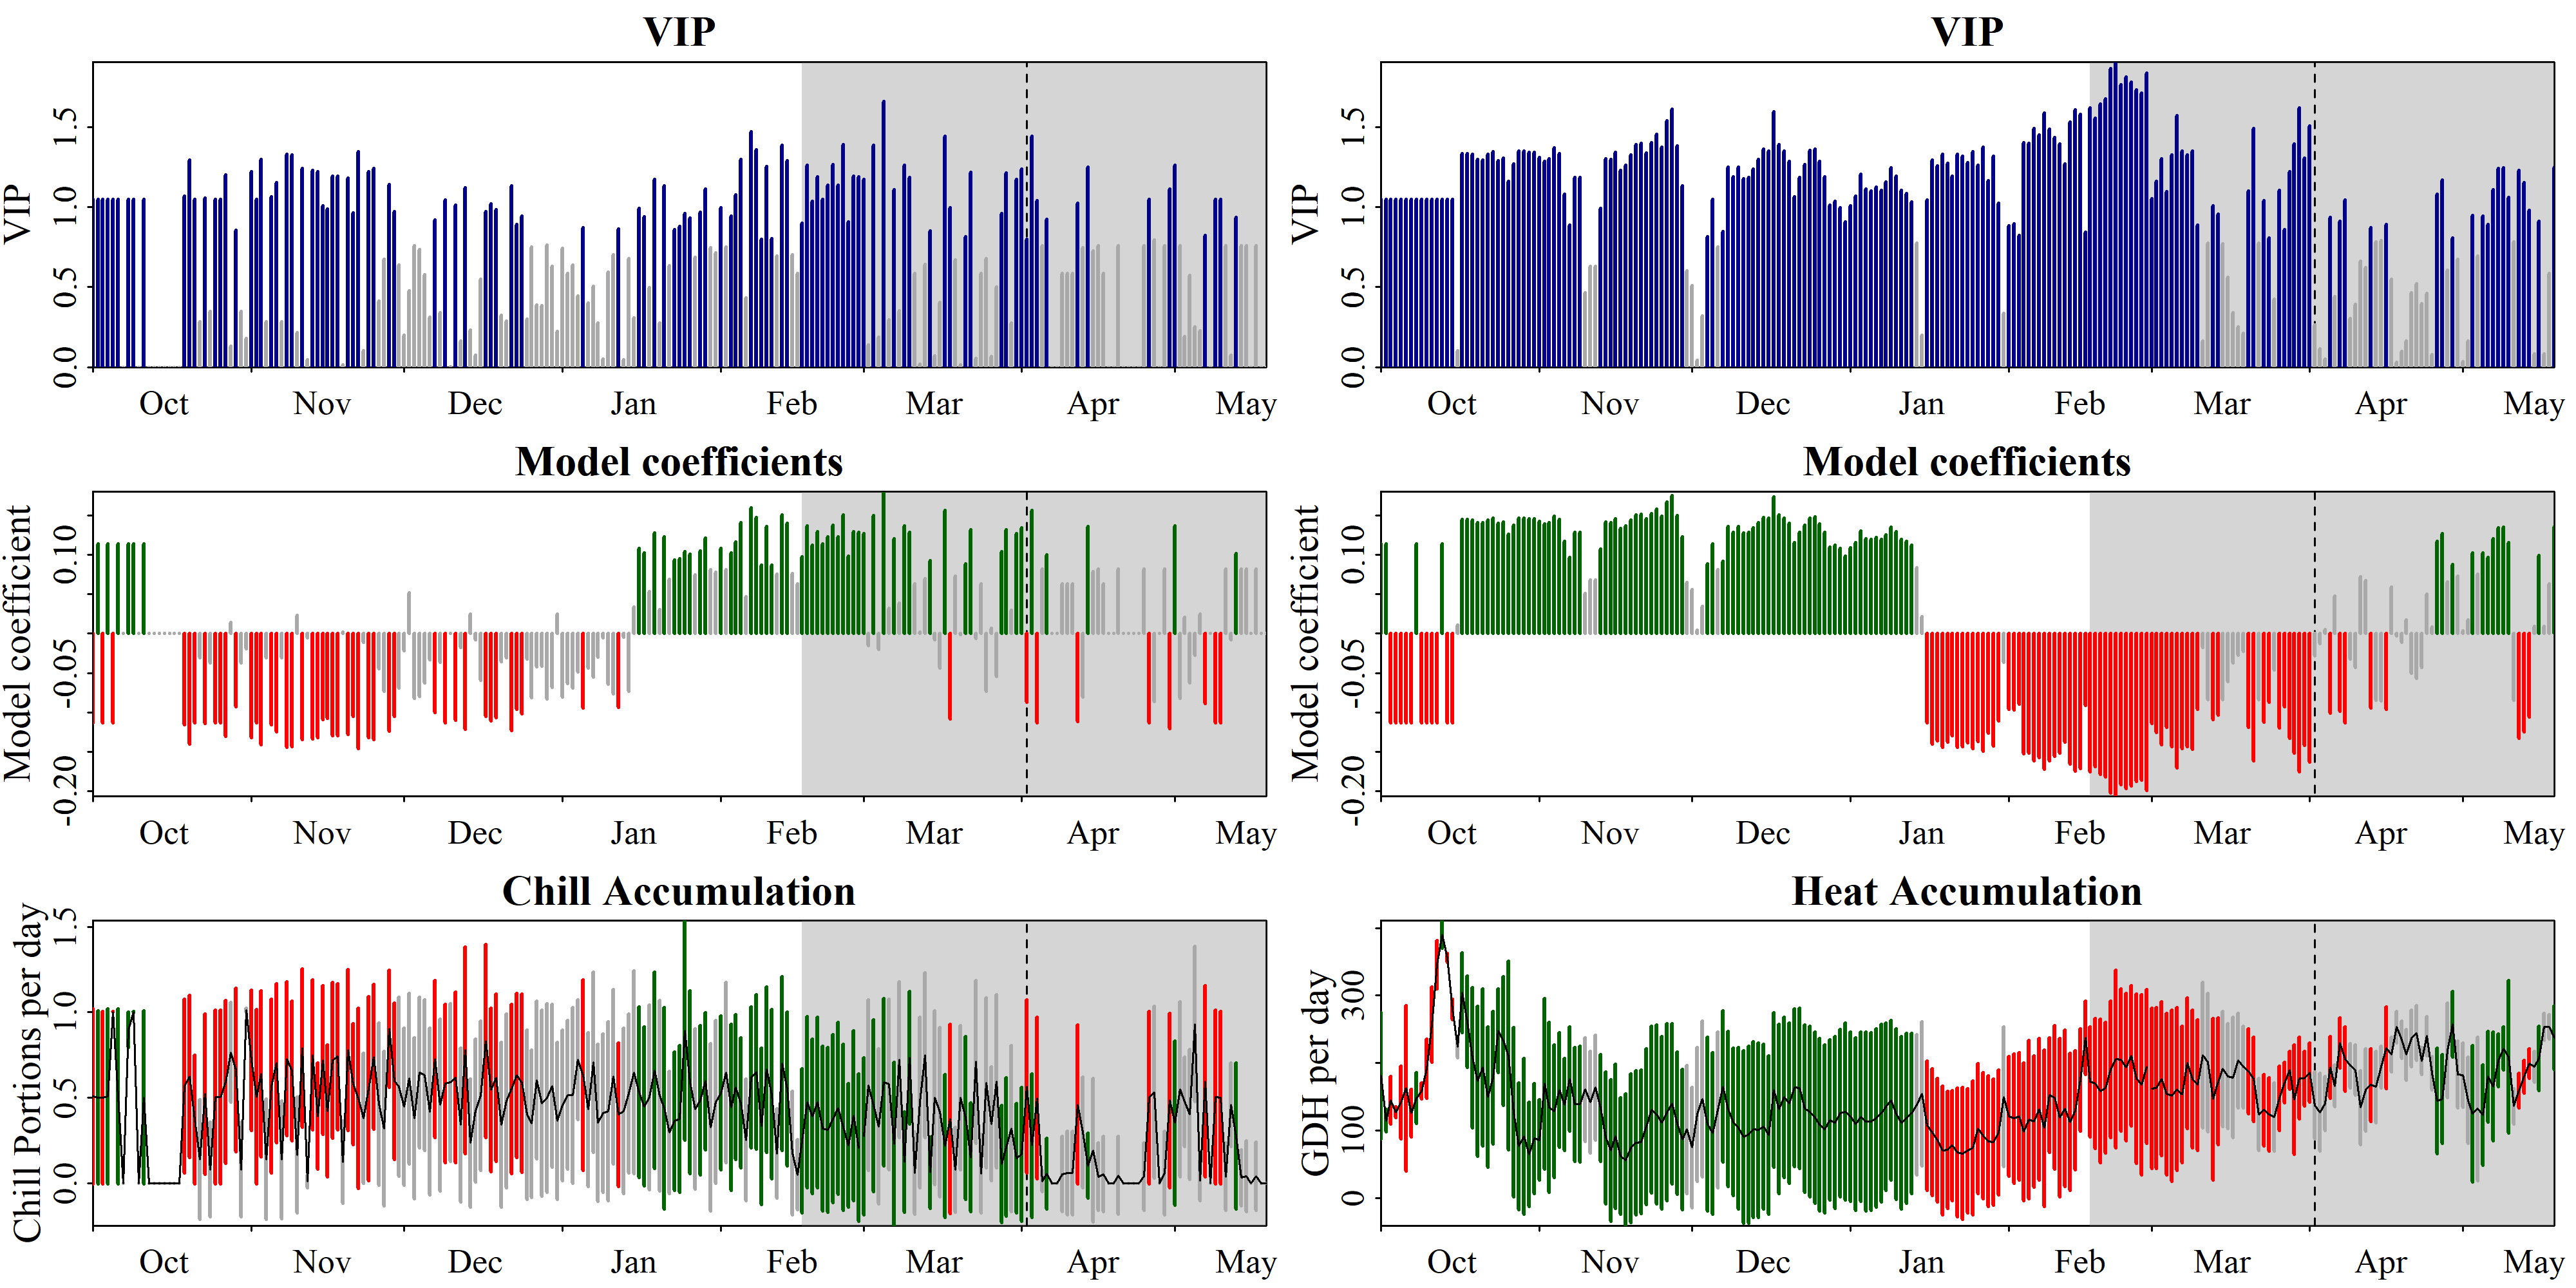

Source data for this figure (header and first rows):
Date, Type, JDay, Coef, VIP, MetricMean, MetricStdev
1001, Chill, -91, -0.1137, 1.048, 0.5069, 0.5121
1002, Chill, -90, 0.1137, 1.048, 0.5014, 0.5065
1003, Chill, -89, -0.1137, 1.048, 0.5, 0.5051
1004, Chill, -88, 0.1137, 1.048, 0.5072, 0.5123
1005, Chill, -87, -0.1137, 1.048, 1.004, 0.0005307
1006, Chill, -86, 0.1137, 1.048, 0.5068, 0.512
1007, Chill, -85, 0, 0, 0, 0
1008, Chill, -84, 0.1137, 1.048, 0.8995, 0.1036
1009, Chill, -83, 0.1137, 1.048, 1.003, 0.002922
1010, Chill, -82, 0, 0, 0, 0
1011, Chill, -81, 0.1137, 1.048, 0.5024, 0.5075
1012, Chill, -80, 0, 0, 0, 0
1013, Chill, -79, 0, 0, 0, 0
1014, Chill, -78, 0, 0, 0, 0
1015, Chill, -77, 0, 0, 0, 0
1016, Chill, -76, 0, 0, 0, 0
1017, Chill, -75, 0, 0, 0, 0
1018, Chill, -74, 0, 0, 0, 0
1019, Chill, -73, -0.1157, 1.067, 0.5692, 0.5097
1020, Chill, -72, -0.1404, 1.294, 0.626, 0.4744
1021, Chill, -71, -0.1137, 1.048, 0.3732, 0.377
1022, Chill, -70, -0.03097, 0.2854, 0.1402, 0.351
1023, Chill, -69, -0.1145, 1.055, 0.5231, 0.4688
1024, Chill, -68, -0.03767, 0.3472, 0.08057, 0.276
1025, Chill, -67, -0.1137, 1.048, 0.5036, 0.5088
1026, Chill, -66, -0.1137, 1.048, 0.5033, 0.5084
1027, Chill, -65, -0.1305, 1.203, 0.5927, 0.4761
1028, Chill, -64, 0.01411, 0.13, 0.766, 0.2923
1029, Chill, -63, -0.09268, 0.8542, 0.6625, 0.4769
1030, Chill, -62, -0.03764, 0.3469, 0.08098, 0.2769
1031, Chill, -61, -0.01957, 0.1804, 1.011, 0.01239
1101, Chill, -60, -0.1325, 1.221, 0.7207, 0.4108
1102, Chill, -59, -0.1137, 1.048, 0.5066, 0.5117
1103, Chill, -58, -0.1407, 1.297, 0.6417, 0.4862
1104, Chill, -57, -0.03087, 0.2845, 0.1407, 0.3523
1105, Chill, -56, -0.1155, 1.064, 0.5678, 0.5084
1106, Chill, -55, -0.1251, 1.153, 0.7038, 0.4654
1107, Chill, -54, -0.03077, 0.2836, 0.1381, 0.3458
1108, Chill, -53, -0.1444, 1.331, 0.7278, 0.4504
1109, Chill, -52, -0.1439, 1.326, 0.6586, 0.409
1110, Chill, -51, 0.02319, 0.2137, 0.1668, 0.3381
1111, Chill, -50, -0.1349, 1.243, 0.7924, 0.4627
1112, Chill, -49, -0.005191, 0.04784, 0.01028, 0.03737
1113, Chill, -48, -0.1334, 1.23, 0.7512, 0.4376
1114, Chill, -47, -0.1325, 1.221, 0.3936, 0.3118
1115, Chill, -46, -0.1092, 1.007, 0.7202, 0.4354
1116, Chill, -45, -0.1072, 0.9885, 0.4233, 0.3857
1117, Chill, -44, -0.1296, 1.195, 0.7196, 0.4568
1118, Chill, -43, -0.1293, 1.192, 0.7412, 0.4265
1119, Chill, -42, 0.001679, 0.01547, 0.1248, 0.2392
1120, Chill, -41, -0.128, 1.18, 0.7794, 0.471
1121, Chill, -40, -0.1048, 0.9657, 0.5803, 0.3521
1122, Chill, -39, -0.1459, 1.344, 0.4983, 0.5266
1123, Chill, -38, -0.01135, 0.1047, 0.3804, 0.3805
1124, Chill, -37, -0.1325, 1.221, 0.5531, 0.5382
1125, Chill, -36, -0.1346, 1.241, 0.7392, 0.4242
1126, Chill, -35, -0.04472, 0.4122, 0.4641, 0.4745
1127, Chill, -34, -0.07305, 0.6733, 0.3209, 0.4515
1128, Chill, -33, -0.124, 1.142, 0.9053, 0.3423
1129, Chill, -32, -0.1056, 0.9729, 0.598, 0.457
... 404 more rows
